Image classification data set "dataset" (feanored/astrostats-2025 on GitHub). Class labels (2): barred spiral galaxy, round smooth galaxy.

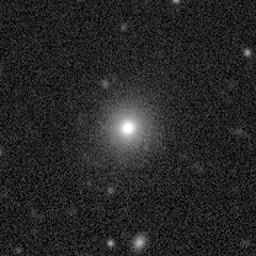
Label: barred spiral galaxy

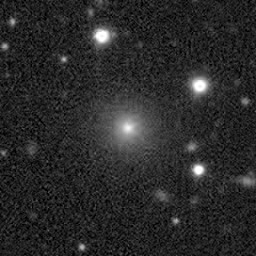
Label: barred spiral galaxy

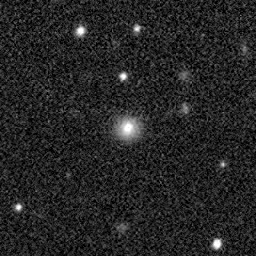
Label: barred spiral galaxy

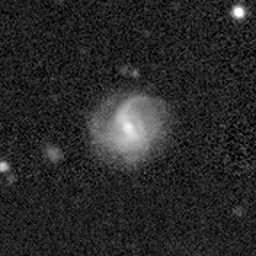
Label: round smooth galaxy

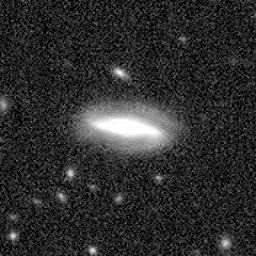
Label: round smooth galaxy

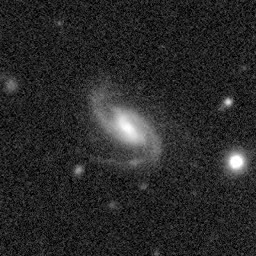
Label: round smooth galaxy
